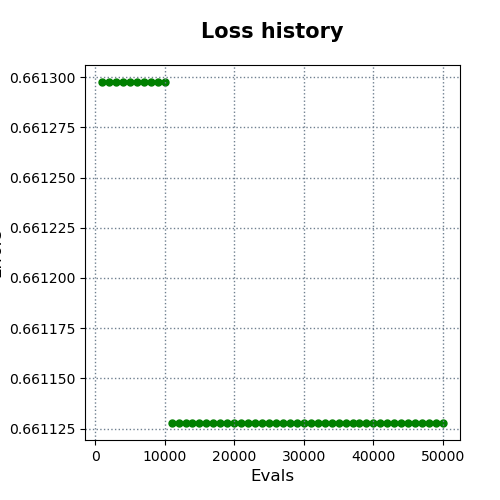

The table this chart was drawn from, first rows:
evals, errors
1000, 0.6613
2000, 0.6613
3000, 0.6613
4000, 0.6613
5000, 0.6613
6000, 0.6613
7000, 0.6613
8000, 0.6613
9000, 0.6613
10000, 0.6613
11000, 0.6611
12000, 0.6611
13000, 0.6611
14000, 0.6611
15000, 0.6611
16000, 0.6611
17000, 0.6611
18000, 0.6611
19000, 0.6611
20000, 0.6611
21000, 0.6611
22000, 0.6611
23000, 0.6611
24000, 0.6611
25000, 0.6611
26000, 0.6611
27000, 0.6611
28000, 0.6611
29000, 0.6611
30000, 0.6611
31000, 0.6611
32000, 0.6611
33000, 0.6611
34000, 0.6611
35000, 0.6611
36000, 0.6611
37000, 0.6611
38000, 0.6611
39000, 0.6611
40000, 0.6611
41000, 0.6611
42000, 0.6611
43000, 0.6611
44000, 0.6611
45000, 0.6611
46000, 0.6611
47000, 0.6611
48000, 0.6611
49000, 0.6611
50000, 0.6611
